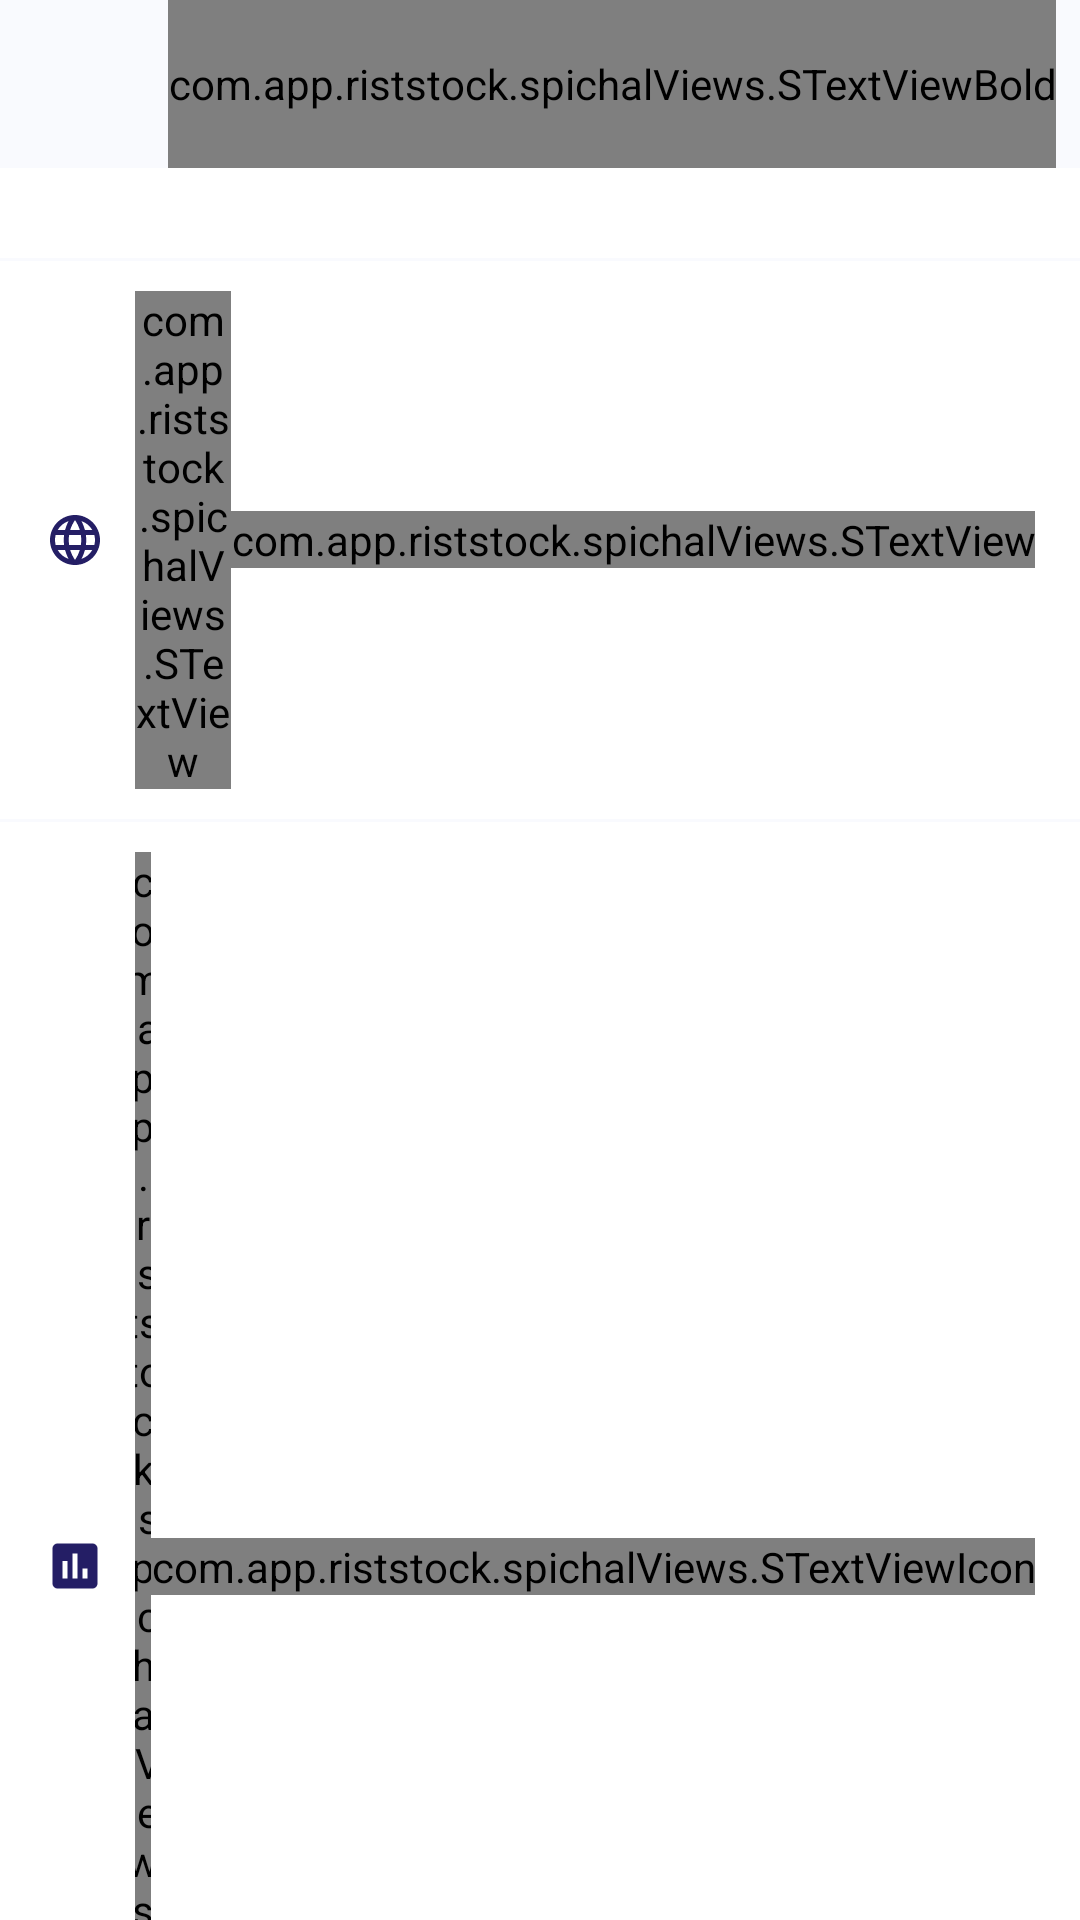

Produce the Android XML layout that renders to this screen, including the resource entries it uses.
<!-- AndroidManifest.xml: application theme AppTheme -->
<!-- res/layout/activity_setting.xml -->
<?xml version="1.0" encoding="utf-8"?>
<androidx.appcompat.widget.LinearLayoutCompat xmlns:android="http://schemas.android.com/apk/res/android"
    xmlns:tools="http://schemas.android.com/tools"
    android:layout_width="match_parent"
    android:orientation="vertical"
    android:layout_height="match_parent"
    tools:context=".activities.SettingActivity">
    <include
        android:id="@+id/tool_bar"
        layout="@layout/tool_bar" />

    <androidx.core.widget.NestedScrollView
        android:layout_width="match_parent"
        android:layout_height="match_parent"
        android:fillViewport="true">

        <LinearLayout
            android:layout_width="match_parent"
            android:layout_height="wrap_content"
            android:orientation="vertical"
            android:paddingTop="@dimen/_30sdp">

            <View
                android:layout_width="match_parent"
                android:layout_height="1dp"
                android:background="@color/gray2" />

            <LinearLayout
                android:id="@+id/changeLanguageBtn"
                android:layout_width="match_parent"
                android:layout_height="wrap_content"
                android:gravity="center_vertical"
                android:orientation="horizontal"
                android:paddingStart="@dimen/_15sdp"
                android:paddingTop="@dimen/_10sdp"
                android:paddingEnd="@dimen/_15sdp"
                android:paddingBottom="@dimen/_10sdp">

                <ImageView
                    android:layout_width="@dimen/_20sdp"
                    android:layout_height="@dimen/_20sdp"
                    android:layout_marginEnd="@dimen/_10sdp"
                    android:src="@drawable/ic_lang" />

                <com.app.riststock.spichalViews.STextView
                    android:layout_width="0dp"
                    android:layout_height="wrap_content"
                    android:layout_weight="1"
                    android:text="@string/language"
                    android:textColor="@color/header2"
                    android:textSize="@dimen/_12ssp" />

                <com.app.riststock.spichalViews.STextView
                    android:layout_width="wrap_content"
                    android:layout_height="wrap_content"
                    android:text="@string/english"
                    android:id="@+id/languageTxt"
                    android:textColor="@color/colorPrimaryDark"
                    android:textSize="@dimen/_12ssp" />


            </LinearLayout>

            <View
                android:layout_width="match_parent"
                android:layout_height="1dp"
                android:background="@color/gray2" />

            <LinearLayout
                android:id="@+id/staticBut"
                android:layout_width="match_parent"
                android:layout_height="wrap_content"
                android:gravity="center_vertical"
                android:orientation="horizontal"
                android:paddingStart="@dimen/_15sdp"
                android:paddingTop="@dimen/_10sdp"
                android:paddingEnd="@dimen/_15sdp"
                android:paddingBottom="@dimen/_10sdp">

                <ImageView
                    android:layout_width="@dimen/_20sdp"
                    android:layout_height="@dimen/_20sdp"
                    android:layout_marginEnd="@dimen/_10sdp"
                    android:src="@drawable/ic_data" />

                <com.app.riststock.spichalViews.STextView
                    android:layout_width="0dp"
                    android:layout_height="wrap_content"
                    android:layout_weight="1"
                    android:text="@string/Statistics"
                    android:textColor="@color/header2"
                    android:textSize="@dimen/_12ssp" />

                <com.app.riststock.spichalViews.STextViewIcon
                    android:layout_width="wrap_content"
                    android:layout_height="wrap_content"
                    android:text="@string/fal_angle_right"
                    android:scaleX="@integer/ScaleX"
                    android:textColor="@color/header2"
                    android:textSize="@dimen/_12ssp" />


            </LinearLayout>

            <LinearLayout
                android:layout_width="match_parent"
                android:layout_height="wrap_content"
                android:orientation="horizontal"
                android:paddingStart="@dimen/_15sdp"
                android:paddingTop="@dimen/_10sdp"
                android:paddingEnd="@dimen/_15sdp"
                android:paddingBottom="@dimen/_10sdp"
                android:gravity="center_vertical">
                <ImageView
                    android:layout_width="@dimen/_20sdp"
                    android:layout_height="@dimen/_20sdp"
                    android:layout_marginEnd="@dimen/_10sdp"
                    android:src="@drawable/baseline_keyboard_hide_24" />

                <com.app.riststock.spichalViews.STextView
                    android:layout_width="0dp"
                    android:layout_height="wrap_content"
                    android:layout_weight="1"
                    android:text="@string/keyboard_visibility"
                    android:textColor="@color/header2"
                    android:textSize="@dimen/_12ssp" />

                <androidx.appcompat.widget.SwitchCompat
                    android:id="@+id/keyboardSwitch"
                    android:layout_width="wrap_content"
                    android:layout_height="wrap_content"
                    android:checked="false" /> 

            </LinearLayout>

            </LinearLayout>



    </androidx.core.widget.NestedScrollView>

</androidx.appcompat.widget.LinearLayoutCompat>
<!-- res/layout/tool_bar.xml (included above) -->
<?xml version="1.0" encoding="utf-8"?>
<RelativeLayout xmlns:android="http://schemas.android.com/apk/res/android"
    android:id="@+id/tool_bar"
    android:layout_width="match_parent"
    android:layout_height="?attr/actionBarSize"
    android:background="@color/gray">

    <ImageView
        android:id="@+id/logoIcon"
        android:layout_width="@dimen/_30sdp"
        android:layout_height="@dimen/_30sdp"
        android:layout_centerInParent="true"
        android:src="@drawable/ic_logo"
        android:visibility="visible" />


    <com.app.riststock.spichalViews.STextViewBold
        android:id="@+id/mainTitleTV"
        style="@style/textViewStyle"
        android:layout_width="wrap_content"
        android:layout_height="match_parent"
        android:layout_centerInParent="true"
        android:layout_gravity="center"
        android:gravity="center"
        android:text="@string/title"
        android:textColor="@color/black"
        android:textSize="@dimen/toolbar_text_size"
        android:visibility="gone" />

    <ImageView
        android:id="@+id/profileBut"
        android:layout_width="@dimen/_50sdp"
        android:layout_height="@dimen/_50sdp"
        android:background="?attr/selectableItemBackgroundBorderless"
        android:gravity="center"
        android:padding="@dimen/_10sdp"
        android:src="@drawable/ic_profile"
        android:visibility="visible" />

    <ImageView
        android:id="@+id/staticsBut"
        android:layout_width="@dimen/_50sdp"
        android:layout_height="@dimen/_50sdp"
        android:layout_centerVertical="true"
        android:layout_toEndOf="@id/profileBut"
        android:gravity="center"
        android:padding="@dimen/_10sdp"
        android:src="@drawable/ic_setting"
        android:visibility="visible" />
    <com.app.riststock.spichalViews.STextViewIcon
        android:id="@+id/mainBackBtn"
        android:layout_width="@dimen/_30sdp"
        android:layout_height="@dimen/_30sdp"
        android:layout_alignParentStart="true"
        android:layout_centerVertical="true"
        android:layout_marginStart="@dimen/_6sdp"
        android:layout_marginEnd="@dimen/_6sdp"
        android:gravity="center"
        android:scaleX="@integer/ScaleX"
        android:text="@string/fa_arrow_left"
        android:textColor="@color/black"
        android:textSize="@dimen/_20ssp"
        android:visibility="gone" />

    <com.app.riststock.spichalViews.STextViewBold
        android:id="@+id/logoutBut"
        style="@style/textViewStyle"
        android:layout_width="wrap_content"
        android:layout_height="match_parent"
        android:layout_alignParentEnd="true"
        android:layout_gravity="center_vertical"
        android:layout_marginEnd="@dimen/_8sdp"
        android:drawableStart="@drawable/ic_logout"
        android:drawablePadding="@dimen/_4sdp"
        android:gravity="center"
        android:text="@string/logout"
        android:textColor="@color/colorPrimaryDark"
        android:textSize="@dimen/toolbar_text_size"
        android:visibility="visible" />


</RelativeLayout>
<!-- resources referenced by this layout -->
<resources>
  <color name="black">#000000</color>
  <color name="colorPrimaryDark">#241E65</color>
  <color name="gray">#F9FAFE</color>
  <color name="gray2">#F9FAFE</color>
  <color name="header2">@color/black3</color>
  <dimen name="_10sdp">10dp</dimen>
  <dimen name="_12ssp">12sp</dimen>
  <dimen name="_15sdp">15dp</dimen>
  <dimen name="_20sdp">20dp</dimen>
  <dimen name="_20ssp">20sp</dimen>
  <dimen name="_30sdp">30dp</dimen>
  <dimen name="_4sdp">4dp</dimen>
  <dimen name="_6sdp">6dp</dimen>
  <dimen name="_8sdp">8dp</dimen>
  <dimen name="toolbar_text_size">@dimen/_13ssp</dimen>
  <!-- drawable baseline_keyboard_hide_24 (drawable) -->
  <vector xmlns:android="http://schemas.android.com/apk/res/android" android:height="24dp" android:tint="#0A1D3E" android:viewportHeight="24" android:viewportWidth="24" android:width="24dp">
        
      <path android:fillColor="@android:color/white" android:pathData="M20,3L4,3c-1.1,0 -1.99,0.9 -1.99,2L2,15c0,1.1 0.9,2 2,2h16c1.1,0 2,-0.9 2,-2L22,5c0,-1.1 -0.9,-2 -2,-2zM11,6h2v2h-2L11,6zM11,9h2v2h-2L11,9zM8,6h2v2L8,8L8,6zM8,9h2v2L8,11L8,9zM7,11L5,11L5,9h2v2zM7,8L5,8L5,6h2v2zM16,15L8,15v-2h8v2zM16,11h-2L14,9h2v2zM16,8h-2L14,6h2v2zM19,11h-2L17,9h2v2zM19,8h-2L17,6h2v2zM12,23l4,-4L8,19l4,4z"/>
      
  </vector>
  <!-- drawable ic_data (drawable) -->
  <vector android:height="24dp" android:tint="#241E65"
      android:viewportHeight="24" android:viewportWidth="24"
      android:width="24dp" xmlns:android="http://schemas.android.com/apk/res/android">
      <path android:fillColor="@android:color/white" android:pathData="M19,3L5,3c-1.1,0 -2,0.9 -2,2v14c0,1.1 0.9,2 2,2h14c1.1,0 2,-0.9 2,-2L21,5c0,-1.1 -0.9,-2 -2,-2zM9,17L7,17v-7h2v7zM13,17h-2L11,7h2v10zM17,17h-2v-4h2v4z"/>
  </vector>
  <integer name="ScaleX">1</integer>
  <string name="Statistics">Statistics</string>
  <string name="english">English</string>
  <string name="fa_arrow_left" translatable="false"></string>
  <string name="fal_angle_right" translatable="false"></string>
  <string name="keyboard_visibility">Keyboard Visibility</string>
  <string name="language">Language</string>
  <string name="logout">logout</string>
  <string name="title">title</string>
  <style name="textViewStyle">
          <item name="android:textColor">@color/black</item>
          <item name="android:textStyle">bold</item>
          <item name="android:textSize">@dimen/_13ssp</item>
  
      </style>
  <style name="AppTheme" parent="Theme.MaterialComponents.Light.DarkActionBar">
          <item name="windowNoTitle">true</item>
          <item name="windowActionBar">false</item>
          <item name="colorPrimary">@color/colorPrimary</item>
          <item name="colorPrimaryDark">@color/colorPrimaryDark</item>
          <item name="colorAccent">@color/colorAccent</item>
          <item name="android:forceDarkAllowed" tools:targetApi="q">false</item>
          <item name="android:windowContentTransitions" tools:targetApi="lollipop">true</item>
      </style>
  <color name="black3">#1C1C1C</color>
  <dimen name="_13ssp">13sp</dimen>
  <color name="colorPrimary">#241E65</color>
  <color name="colorAccent">#3D3D3D</color>
</resources>
